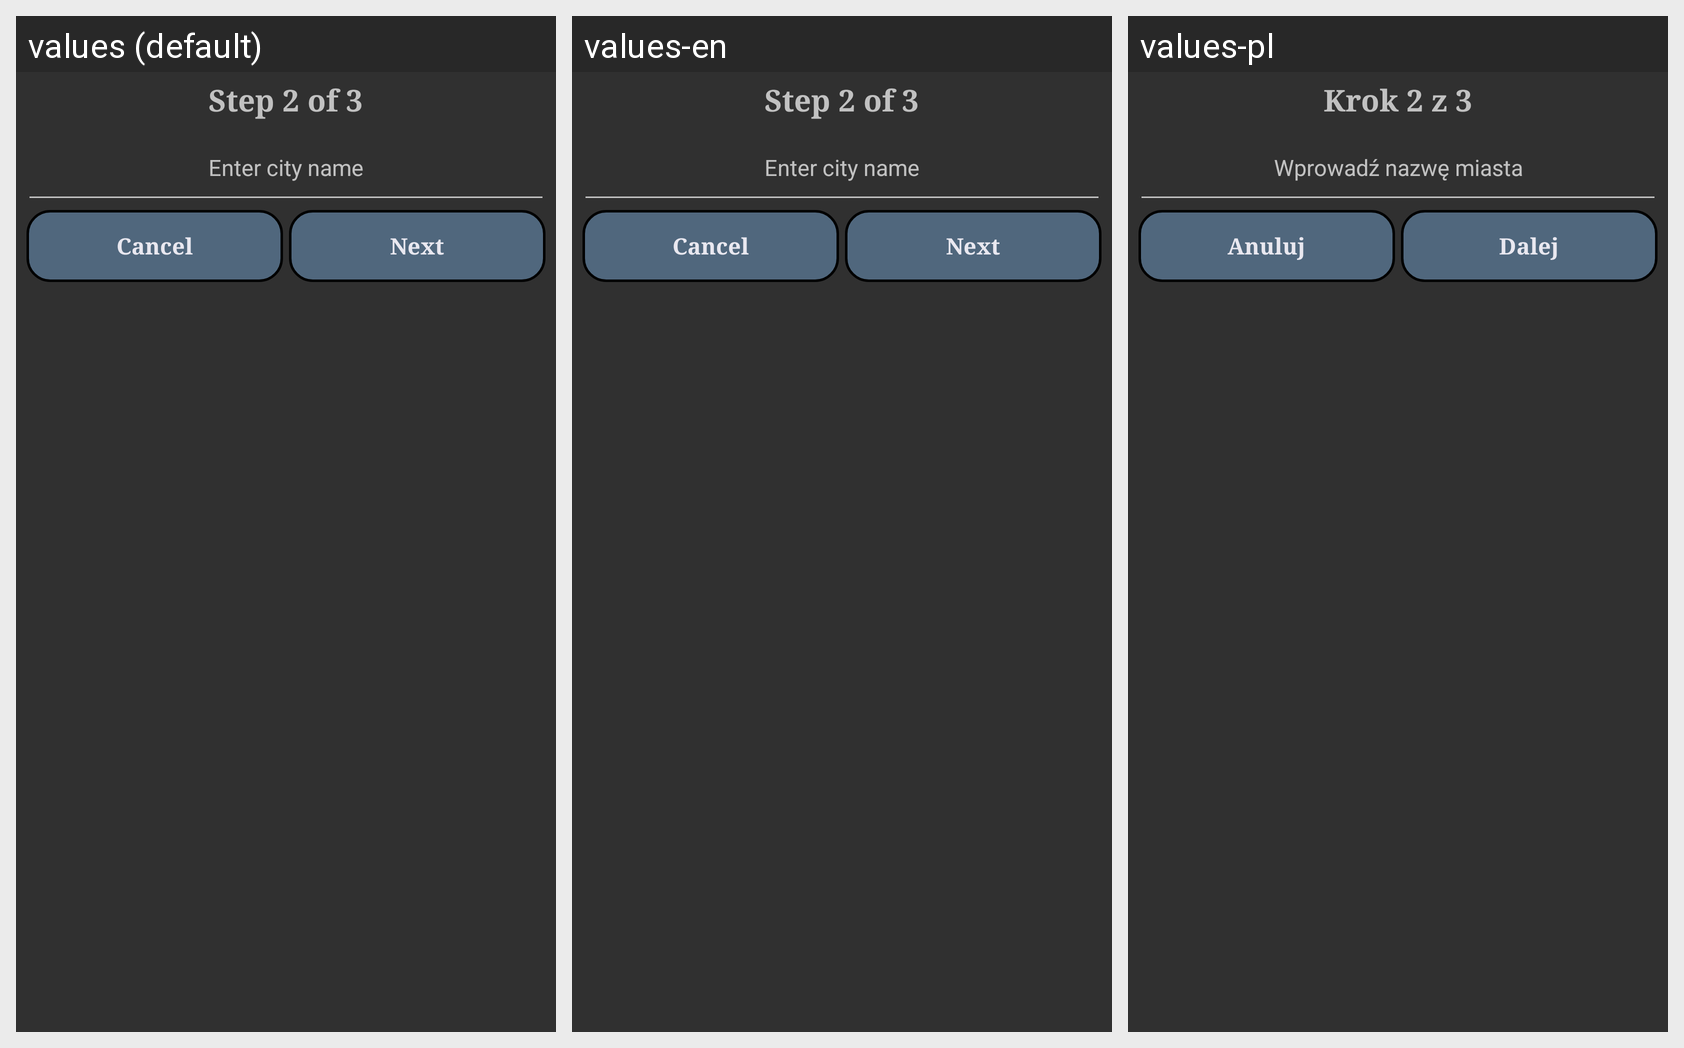

Locale-by-locale string values for the Android screen shown in this grid:
Android screen res/layout/dialog_fragment_city.xml rendered under 3 locales, left to right: values (default), values-en, values-pl. Device: Nexus 5 (rendered at 1080×1920; each locale shown at half size, 540×960, under a caption strip naming it); theme AppTheme.
Strings drawn on this screen, with the default value and each locale's value (text and hints the layout hard-codes, and strings that could not be matched under every locale, appear in the picture but are not listed):

step2of3
  values: Step 2 of 3
  values-en: Step 2 of 3
  values-pl: Krok 2 z 3

provideCityHint
  values: Enter city name
  values-en: Enter city name
  values-pl: Wprowadź nazwę miasta

nextStep
  values: Next
  values-en: Next
  values-pl: Dalej

cancelButtonString
  values: Cancel
  values-en: Cancel
  values-pl: Anuluj
